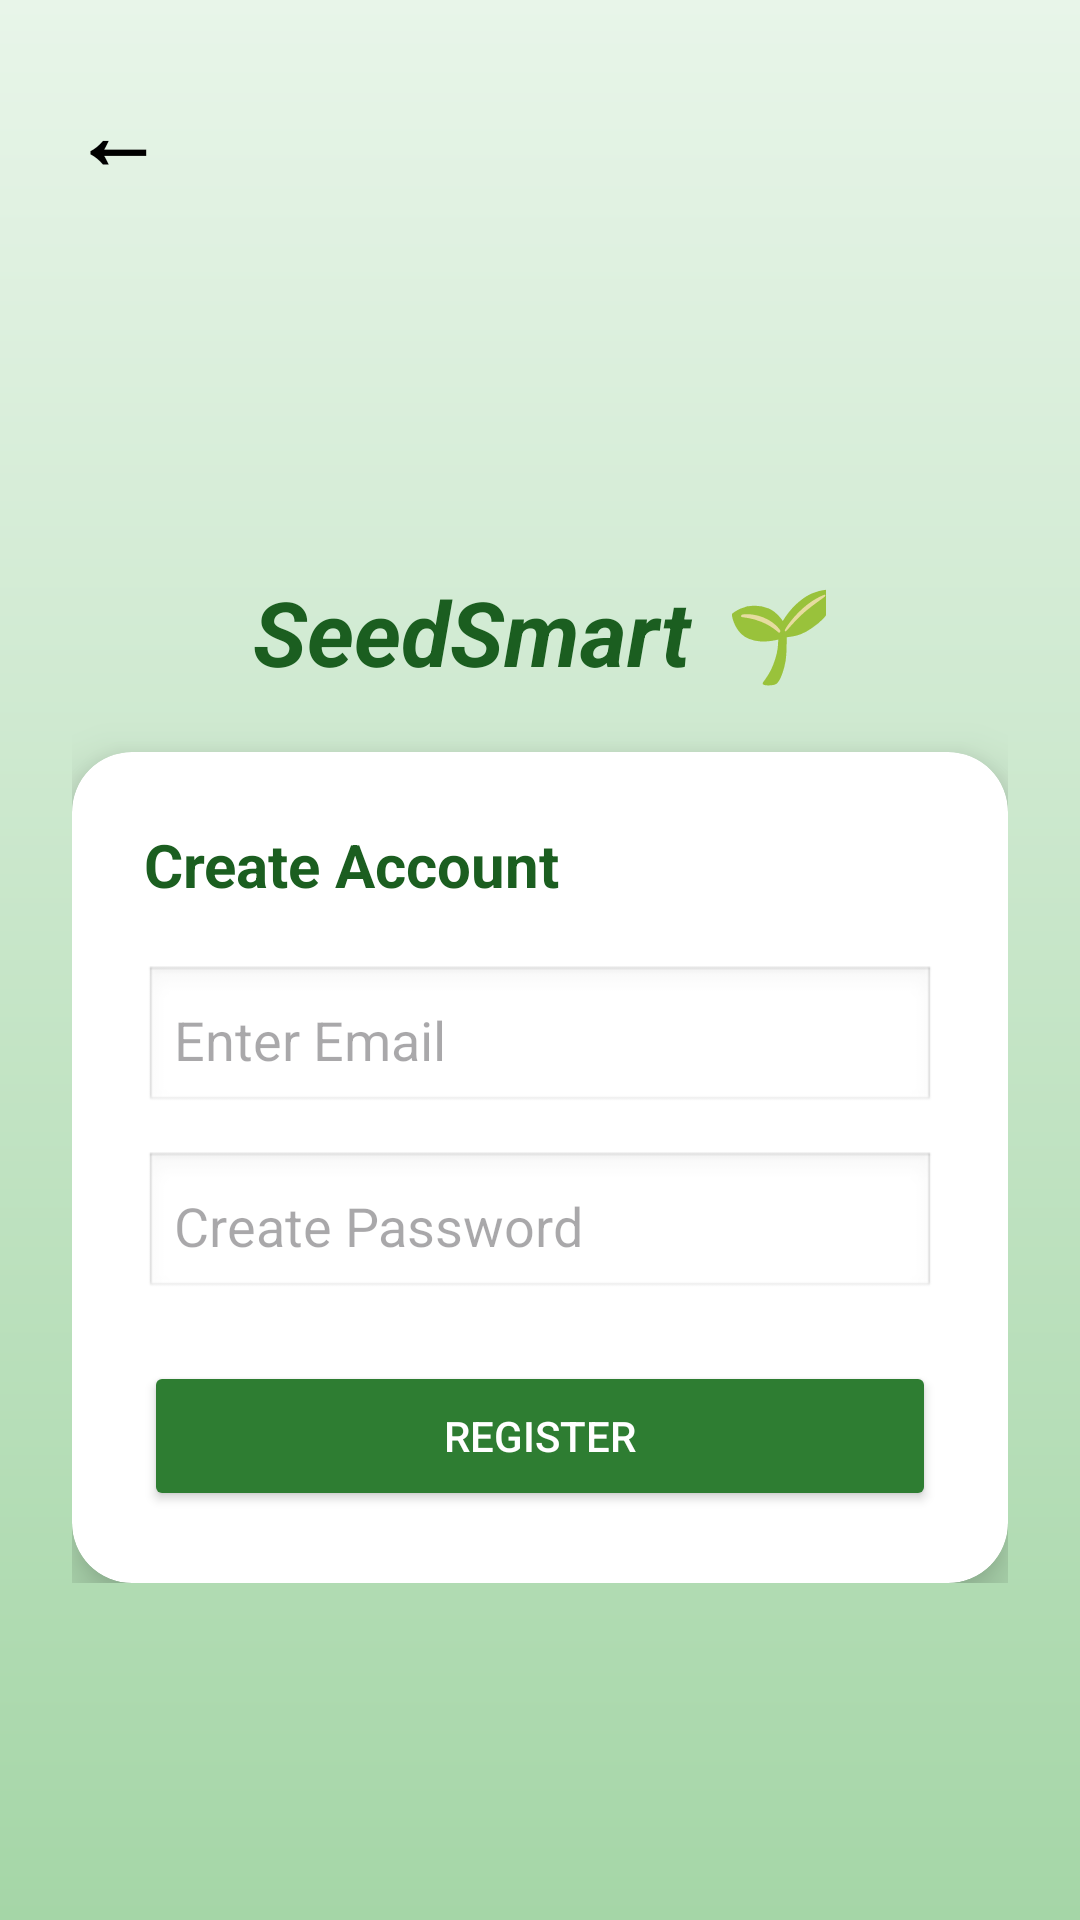

Layout XML and referenced resources for this Android screen:
<!-- AndroidManifest.xml: application theme Theme.Seedsmartapp -->
<!-- res/layout/activity_register.xml -->
<?xml version="1.0" encoding="utf-8"?>
<ScrollView xmlns:android="http://schemas.android.com/apk/res/android"
    xmlns:card_view="http://schemas.android.com/apk/res-auto"
    android:layout_width="match_parent"
    android:layout_height="match_parent"
    android:background="@drawable/gradient_bg">

    <LinearLayout
        android:layout_width="match_parent"
        android:layout_height="wrap_content"
        android:padding="24dp"
        android:orientation="vertical"
        android:gravity="center">
        <Button
            android:id="@+id/btnBack"
            android:layout_width="wrap_content"
            android:layout_height="wrap_content"
            android:background="@android:color/transparent"
            android:text="←"
            android:textColor="@color/black"
            android:textSize="30sp"
            android:textStyle="bold"
            android:layout_gravity="start"
            android:padding="0dp"
            android:minWidth="0dp"
            android:minHeight="0dp"/>

        
        <TextView
            android:layout_width="wrap_content"
            android:layout_height="wrap_content"
            android:text="SeedSmart 🌱"
            android:textSize="30sp"
            android:textStyle="bold|italic"
            android:textColor="#1B5E20"
            android:layout_marginBottom="20dp"
            android:layout_marginTop="125dp"/>

        
        <androidx.cardview.widget.CardView
            android:layout_width="match_parent"
            android:layout_height="wrap_content"
            card_view:cardCornerRadius="20dp"
            card_view:cardElevation="10dp">

            <LinearLayout
                android:layout_width="match_parent"
                android:layout_height="wrap_content"
                android:orientation="vertical"
                android:padding="24dp">

                
                <TextView
                    android:layout_width="wrap_content"
                    android:layout_height="wrap_content"
                    android:text="Create Account"
                    android:textSize="20sp"
                    android:textStyle="bold"
                    android:textColor="@color/primary_text"
                    android:layout_marginBottom="20dp"/>

                
                <EditText
                    android:id="@+id/etEmail"
                    android:layout_width="match_parent"
                    android:layout_height="50dp"
                    android:hint="Enter Email"
                    android:background="@android:drawable/edit_text"
                    android:padding="10dp"/>

                
                <EditText
                    android:id="@+id/etPassword"
                    android:layout_width="match_parent"
                    android:layout_height="50dp"
                    android:hint="Create Password"
                    android:inputType="textPassword"
                    android:layout_marginTop="12dp"
                    android:background="@android:drawable/edit_text"
                    android:padding="10dp"/>

                
                <Button
                    android:id="@+id/btnRegister"
                    android:layout_width="match_parent"
                    android:layout_height="50dp"
                    android:text="Register"
                    android:textColor="#FFFFFF"
                    android:backgroundTint="#2E7D32"
                    android:layout_marginTop="20dp"/>

            </LinearLayout>

        </androidx.cardview.widget.CardView>

    </LinearLayout>

</ScrollView>
<!-- resources referenced by this layout -->
<resources>
  <color name="black">#FF000000</color>
  <color name="primary_text">#1B5E20</color>
  <!-- drawable gradient_bg (drawable) -->
  <shape xmlns:android="http://schemas.android.com/apk/res/android">
      <gradient
          android:angle="270"
          android:startColor="#E8F5E9"
          android:endColor="#A5D6A7"
          android:type="linear"/>
  </shape>
  <style name="Theme.Seedsmartapp" parent="Base.Theme.Seedsmartapp" />
  <style name="Base.Theme.Seedsmartapp" parent="Theme.Material3.DayNight.NoActionBar">
          
          
      </style>
</resources>
